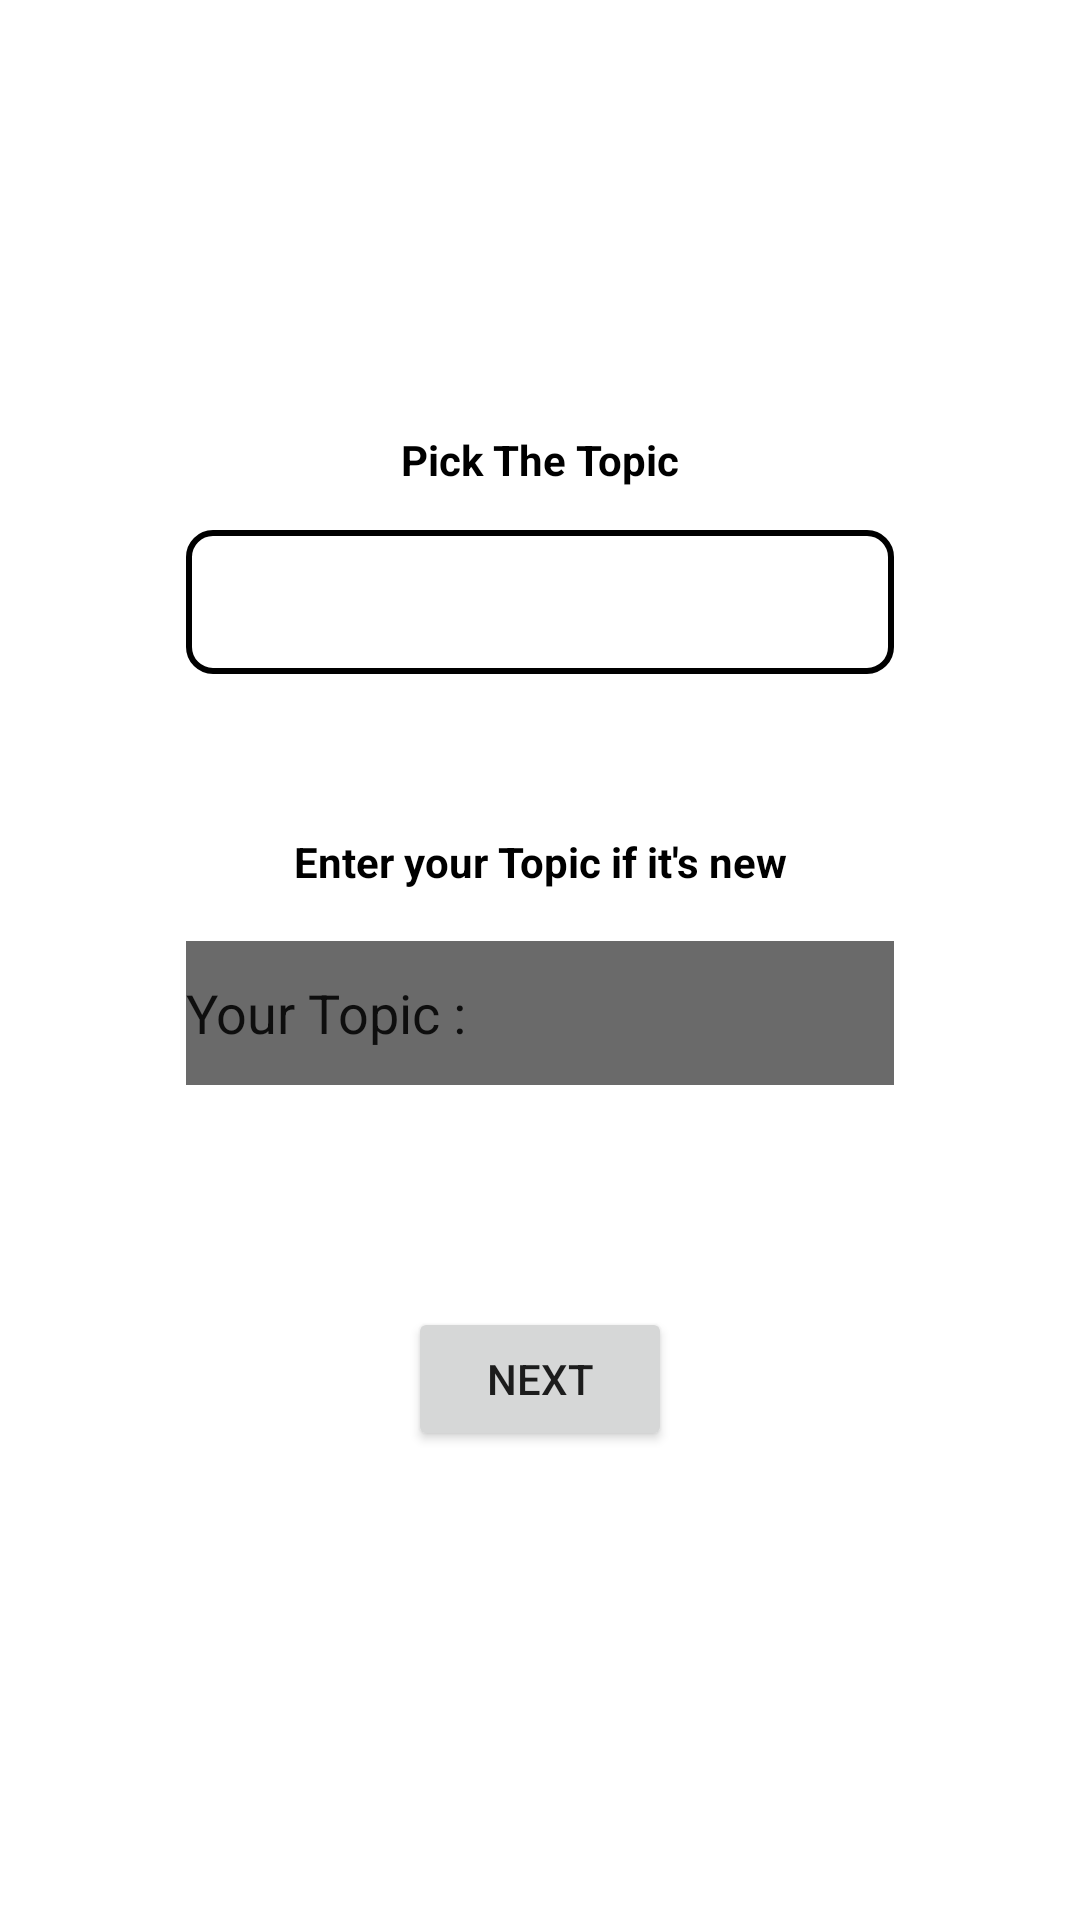

Reconstruct the res/layout file that produces this screen, plus the resources it refers to.
<!-- AndroidManifest.xml: application theme Theme.EduFlash -->
<!-- res/layout/activity_topic_pick.xml -->
<androidx.constraintlayout.widget.ConstraintLayout xmlns:android="http://schemas.android.com/apk/res/android"
    xmlns:app="http://schemas.android.com/apk/res-auto"
    xmlns:tools="http://schemas.android.com/tools"
    android:layout_width="match_parent"
    android:layout_height="match_parent"
    tools:context=".TopicPickActivity">

    <TextView
        android:id="@+id/TopicNotFound"
        android:layout_width="199dp"
        android:layout_height="wrap_content"
        android:layout_marginBottom="17dp"
        android:editable="false"
        android:text="Enter your Topic if it's new"
        android:textAlignment="center"
        android:textColor="#000000"
        android:textStyle="bold"
        app:layout_constraintBottom_toTopOf="@+id/Topic"
        app:layout_constraintEnd_toEndOf="parent"
        app:layout_constraintStart_toStartOf="parent"
        app:layout_constraintTop_toBottomOf="@+id/TopicsSpinner" />

    <TextView
        android:id="@+id/textView"
        android:layout_width="199dp"
        android:layout_height="wrap_content"
        android:layout_marginTop="184dp"
        android:layout_marginBottom="14dp"
        android:editable="false"
        android:text="Pick The Topic"
        android:textAlignment="center"
        android:textColor="#000000"
        android:textStyle="bold"
        android:visibility="visible"
        app:layout_constraintBottom_toTopOf="@+id/TopicsSpinner"
        app:layout_constraintEnd_toEndOf="parent"
        app:layout_constraintStart_toStartOf="parent"
        app:layout_constraintTop_toTopOf="parent" />

    <Spinner
        android:id="@+id/TopicsSpinner"
        android:layout_width="match_parent"
        android:layout_height="48dp"
        android:layout_marginStart="62dp"
        android:layout_marginEnd="62dp"
        android:layout_marginBottom="53dp"
        android:background="@drawable/spinner_border"
        android:contentDescription="Select topic"
        android:contextClickable="false"
        android:textAlignment="center"
        app:layout_constraintBottom_toTopOf="@+id/TopicNotFound"
        app:layout_constraintEnd_toEndOf="parent"
        app:layout_constraintStart_toStartOf="parent"
        app:layout_constraintTop_toBottomOf="@+id/textView" />

    <EditText
        android:id="@+id/Topic"
        android:layout_width="0dp"
        android:layout_height="48dp"
        android:layout_marginStart="62dp"
        android:layout_marginEnd="62dp"
        android:layout_marginBottom="74dp"
        android:background="#6A6A6A"
        android:text="Your Topic : "
        android:textCursorDrawable="@color/black"
        app:layout_constraintBottom_toTopOf="@+id/NextButton"
        app:layout_constraintEnd_toEndOf="parent"
        app:layout_constraintStart_toStartOf="parent"
        app:layout_constraintTop_toBottomOf="@+id/TopicNotFound" />

    <Button
        android:id="@+id/NextButton"
        android:layout_width="wrap_content"
        android:layout_height="wrap_content"
        android:layout_marginBottom="197dp"
        android:text="Next"
        app:layout_constraintBottom_toBottomOf="parent"
        app:layout_constraintEnd_toEndOf="parent"
        app:layout_constraintStart_toStartOf="parent"
        app:layout_constraintTop_toBottomOf="@+id/Topic" />
</androidx.constraintlayout.widget.ConstraintLayout>
<!-- resources referenced by this layout -->
<resources>
  <color name="black">#FF000000</color>
  <!-- drawable spinner_border (drawable) -->
  <?xml version="1.0" encoding="utf-8"?>
  <shape xmlns:android="http://schemas.android.com/apk/res/android">
      <stroke
          android:width="2dp"
          android:color="#000000" /> 
      <corners android:radius="8dp" />
  </shape>
  <style name="Theme.EduFlash" parent="Theme.MaterialComponents.DayNight.DarkActionBar">
          
          <item name="colorPrimary">@color/purple_500</item>
          <item name="colorPrimaryVariant">@color/purple_700</item>
          <item name="colorOnPrimary">@color/white</item>
          
          <item name="colorSecondary">@color/teal_200</item>
          <item name="colorSecondaryVariant">@color/teal_700</item>
          <item name="colorOnSecondary">@color/black</item>
          
          <item name="android:statusBarColor">?attr/colorPrimaryVariant</item>
          
      </style>
  <color name="purple_500">#FF6200EE</color>
  <color name="purple_700">#FF3700B3</color>
  <color name="white">#FFFFFFFF</color>
  <color name="teal_200">#FF03DAC5</color>
  <color name="teal_700">#FF018786</color>
</resources>
